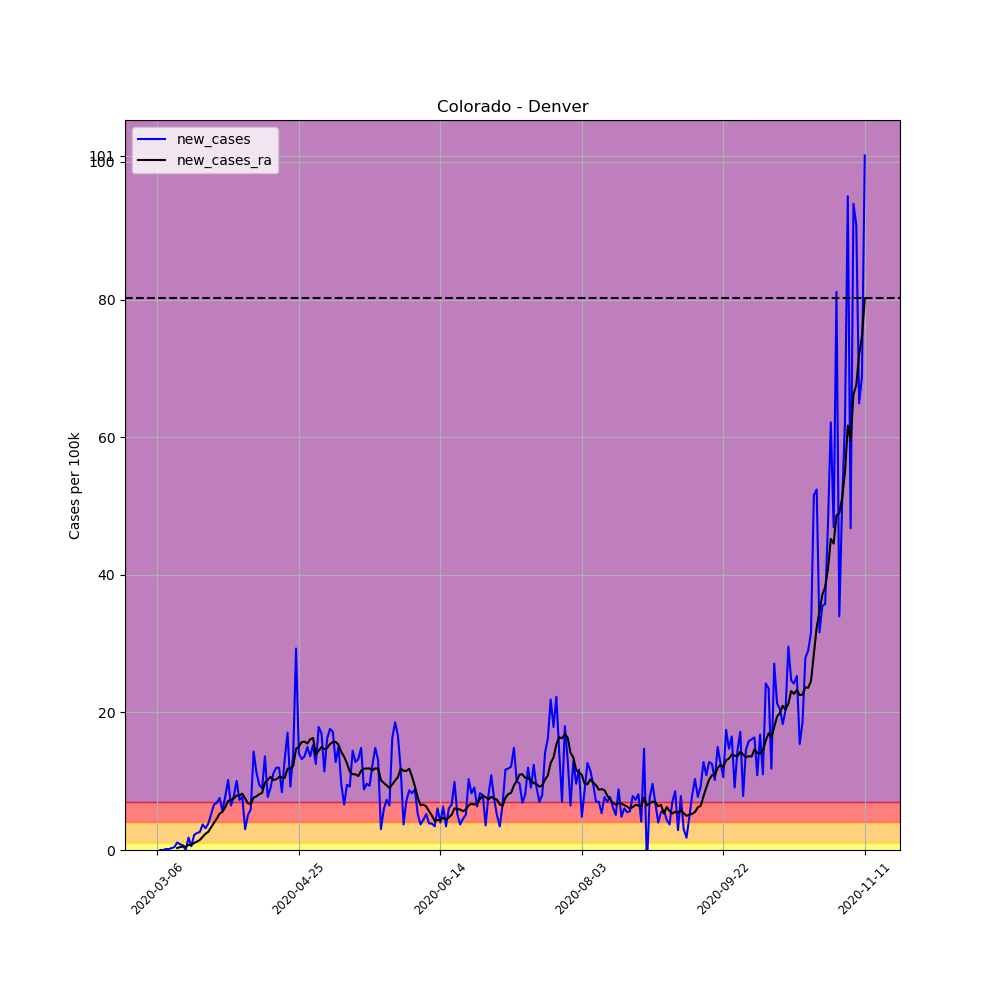

Source data for this figure (header and first rows):
, date, county, state, fips, cases, deaths, COUNTY, STNAME, CTYNAME, POPESTIMATE2019, per_100k, per_100k_ra, new_cases, new_cases_ra
12870, 2020-03-06, Denver, Colorado, 8031, 2, 0, 31, Colorado, Denver, 727211, 0.275, , , 
12871, 2020-03-07, Denver, Colorado, 8031, 2, 0, 31, Colorado, Denver, 727211, 0.275, , 0.0, 
12872, 2020-03-08, Denver, Colorado, 8031, 2, 0, 31, Colorado, Denver, 727211, 0.275, , 0.0, 
12873, 2020-03-09, Denver, Colorado, 8031, 3, 0, 31, Colorado, Denver, 727211, 0.4125, , 0.1375, 
12874, 2020-03-10, Denver, Colorado, 8031, 4, 0, 31, Colorado, Denver, 727211, 0.55, , 0.1375, 
12875, 2020-03-11, Denver, Colorado, 8031, 6, 0, 31, Colorado, Denver, 727211, 0.8251, , 0.275, 
12876, 2020-03-12, Denver, Colorado, 8031, 9, 0, 31, Colorado, Denver, 727211, 1.238, 0.55, 0.4125, 
12877, 2020-03-13, Denver, Colorado, 8031, 17, 0, 31, Colorado, Denver, 727211, 2.338, 0.8447, 1.1, 0.2947
12878, 2020-03-14, Denver, Colorado, 8031, 23, 0, 31, Colorado, Denver, 727211, 3.163, 1.257, 0.8251, 0.4125
12879, 2020-03-15, Denver, Colorado, 8031, 28, 0, 31, Colorado, Denver, 727211, 3.85, 1.768, 0.6876, 0.5108
12880, 2020-03-16, Denver, Colorado, 8031, 28, 0, 31, Colorado, Denver, 727211, 3.85, 2.259, 0.0, 0.4911
12881, 2020-03-17, Denver, Colorado, 8031, 41, 0, 31, Colorado, Denver, 727211, 5.638, 2.986, 1.788, 0.7268
12882, 2020-03-18, Denver, Colorado, 8031, 45, 0, 31, Colorado, Denver, 727211, 6.188, 3.752, 0.55, 0.7661
12883, 2020-03-19, Denver, Colorado, 8031, 61, 0, 31, Colorado, Denver, 727211, 8.388, 4.774, 2.2, 1.022
12884, 2020-03-20, Denver, Colorado, 8031, 79, 0, 31, Colorado, Denver, 727211, 10.86, 5.992, 2.475, 1.218
12885, 2020-03-21, Denver, Colorado, 8031, 98, 0, 31, Colorado, Denver, 727211, 13.48, 7.465, 2.613, 1.473
12886, 2020-03-22, Denver, Colorado, 8031, 125, 0, 31, Colorado, Denver, 727211, 17.19, 9.37, 3.713, 1.906
12887, 2020-03-23, Denver, Colorado, 8031, 148, 0, 31, Colorado, Denver, 727211, 20.35, 11.73, 3.163, 2.357
12888, 2020-03-24, Denver, Colorado, 8031, 176, 0, 31, Colorado, Denver, 727211, 24.2, 14.38, 3.85, 2.652
12889, 2020-03-25, Denver, Colorado, 8031, 214, 3, 31, Colorado, Denver, 727211, 29.43, 17.7, 5.225, 3.32
12890, 2020-03-26, Denver, Colorado, 8031, 262, 3, 31, Colorado, Denver, 727211, 36.03, 21.65, 6.601, 3.949
12891, 2020-03-27, Denver, Colorado, 8031, 312, 3, 31, Colorado, Denver, 727211, 42.9, 26.23, 6.876, 4.577
12892, 2020-03-28, Denver, Colorado, 8031, 367, 5, 31, Colorado, Denver, 727211, 50.47, 31.51, 7.563, 5.284
12893, 2020-03-29, Denver, Colorado, 8031, 408, 5, 31, Colorado, Denver, 727211, 56.1, 37.07, 5.638, 5.559
12894, 2020-03-30, Denver, Colorado, 8031, 465, 6, 31, Colorado, Denver, 727211, 63.94, 43.3, 7.838, 6.227
12895, 2020-03-31, Denver, Colorado, 8031, 539, 7, 31, Colorado, Denver, 727211, 74.12, 50.43, 10.18, 7.131
12896, 2020-04-01, Denver, Colorado, 8031, 586, 8, 31, Colorado, Denver, 727211, 80.58, 57.74, 6.463, 7.308
12897, 2020-04-02, Denver, Colorado, 8031, 643, 11, 31, Colorado, Denver, 727211, 88.42, 65.22, 7.838, 7.485
12898, 2020-04-03, Denver, Colorado, 8031, 716, 14, 31, Colorado, Denver, 727211, 98.46, 73.16, 10.04, 7.936
12899, 2020-04-04, Denver, Colorado, 8031, 769, 14, 31, Colorado, Denver, 727211, 105.7, 81.05, 7.288, 7.897
12900, 2020-04-05, Denver, Colorado, 8031, 825, 16, 31, Colorado, Denver, 727211, 113.4, 89.25, 7.701, 8.192
12901, 2020-04-06, Denver, Colorado, 8031, 847, 15, 31, Colorado, Denver, 727211, 116.5, 96.75, 3.025, 7.504
12902, 2020-04-07, Denver, Colorado, 8031, 884, 31, 31, Colorado, Denver, 727211, 121.6, 103.5, 5.088, 6.777
12903, 2020-04-08, Denver, Colorado, 8031, 927, 33, 31, Colorado, Denver, 727211, 127.5, 110.2, 5.913, 6.699
12904, 2020-04-09, Denver, Colorado, 8031, 1031, 38, 31, Colorado, Denver, 727211, 141.8, 117.8, 14.3, 7.622
12905, 2020-04-10, Denver, Colorado, 8031, 1113, 42, 31, Colorado, Denver, 727211, 153.1, 125.6, 11.28, 7.799
12906, 2020-04-11, Denver, Colorado, 8031, 1182, 46, 31, Colorado, Denver, 727211, 162.5, 133.8, 9.488, 8.113
12907, 2020-04-12, Denver, Colorado, 8031, 1247, 46, 31, Colorado, Denver, 727211, 171.5, 142, 8.938, 8.29
12908, 2020-04-13, Denver, Colorado, 8031, 1346, 51, 31, Colorado, Denver, 727211, 185.1, 151.9, 13.61, 9.803
12909, 2020-04-14, Denver, Colorado, 8031, 1402, 56, 31, Colorado, Denver, 727211, 192.8, 162, 7.701, 10.18
12910, 2020-04-15, Denver, Colorado, 8031, 1468, 61, 31, Colorado, Denver, 727211, 201.9, 172.7, 9.076, 10.63
12911, 2020-04-16, Denver, Colorado, 8031, 1549, 63, 31, Colorado, Denver, 727211, 213, 182.8, 11.14, 10.18
12912, 2020-04-17, Denver, Colorado, 8031, 1636, 66, 31, Colorado, Denver, 727211, 225, 193.1, 11.96, 10.27
12913, 2020-04-18, Denver, Colorado, 8031, 1723, 74, 31, Colorado, Denver, 727211, 236.9, 203.7, 11.96, 10.63
12914, 2020-04-19, Denver, Colorado, 8031, 1784, 75, 31, Colorado, Denver, 727211, 245.3, 214.3, 8.388, 10.55
12915, 2020-04-20, Denver, Colorado, 8031, 1880, 83, 31, Colorado, Denver, 727211, 258.5, 224.8, 13.2, 10.49
12916, 2020-04-21, Denver, Colorado, 8031, 2004, 91, 31, Colorado, Denver, 727211, 275.6, 236.6, 17.05, 11.83
12917, 2020-04-22, Denver, Colorado, 8031, 2071, 96, 31, Colorado, Denver, 727211, 284.8, 248.4, 9.213, 11.85
12918, 2020-04-23, Denver, Colorado, 8031, 2172, 98, 31, Colorado, Denver, 727211, 298.7, 260.7, 13.89, 12.24
12919, 2020-04-24, Denver, Colorado, 8031, 2385, 128, 31, Colorado, Denver, 727211, 328, 275.4, 29.29, 14.71
12920, 2020-04-25, Denver, Colorado, 8031, 2487, 132, 31, Colorado, Denver, 727211, 342, 290.4, 14.03, 15.01
12921, 2020-04-26, Denver, Colorado, 8031, 2583, 132, 31, Colorado, Denver, 727211, 355.2, 306.1, 13.2, 15.7
12922, 2020-04-27, Denver, Colorado, 8031, 2682, 135, 31, Colorado, Denver, 727211, 368.8, 321.9, 13.61, 15.75
12923, 2020-04-28, Denver, Colorado, 8031, 2791, 145, 31, Colorado, Denver, 727211, 383.8, 337.3, 14.99, 15.46
12924, 2020-04-29, Denver, Colorado, 8031, 2890, 150, 31, Colorado, Denver, 727211, 397.4, 353.4, 13.61, 16.09
12925, 2020-04-30, Denver, Colorado, 8031, 3001, 154, 31, Colorado, Denver, 727211, 412.7, 369.7, 15.26, 16.29
12926, 2020-05-01, Denver, Colorado, 8031, 3092, 163, 31, Colorado, Denver, 727211, 425.2, 383.6, 12.51, 13.89
12927, 2020-05-02, Denver, Colorado, 8031, 3222, 164, 31, Colorado, Denver, 727211, 443.1, 398, 17.88, 14.44
12928, 2020-05-03, Denver, Colorado, 8031, 3345, 166, 31, Colorado, Denver, 727211, 460, 413, 16.91, 14.97
12929, 2020-05-04, Denver, Colorado, 8031, 3428, 166, 31, Colorado, Denver, 727211, 471.4, 427.6, 11.41, 14.65
... 191 more rows
